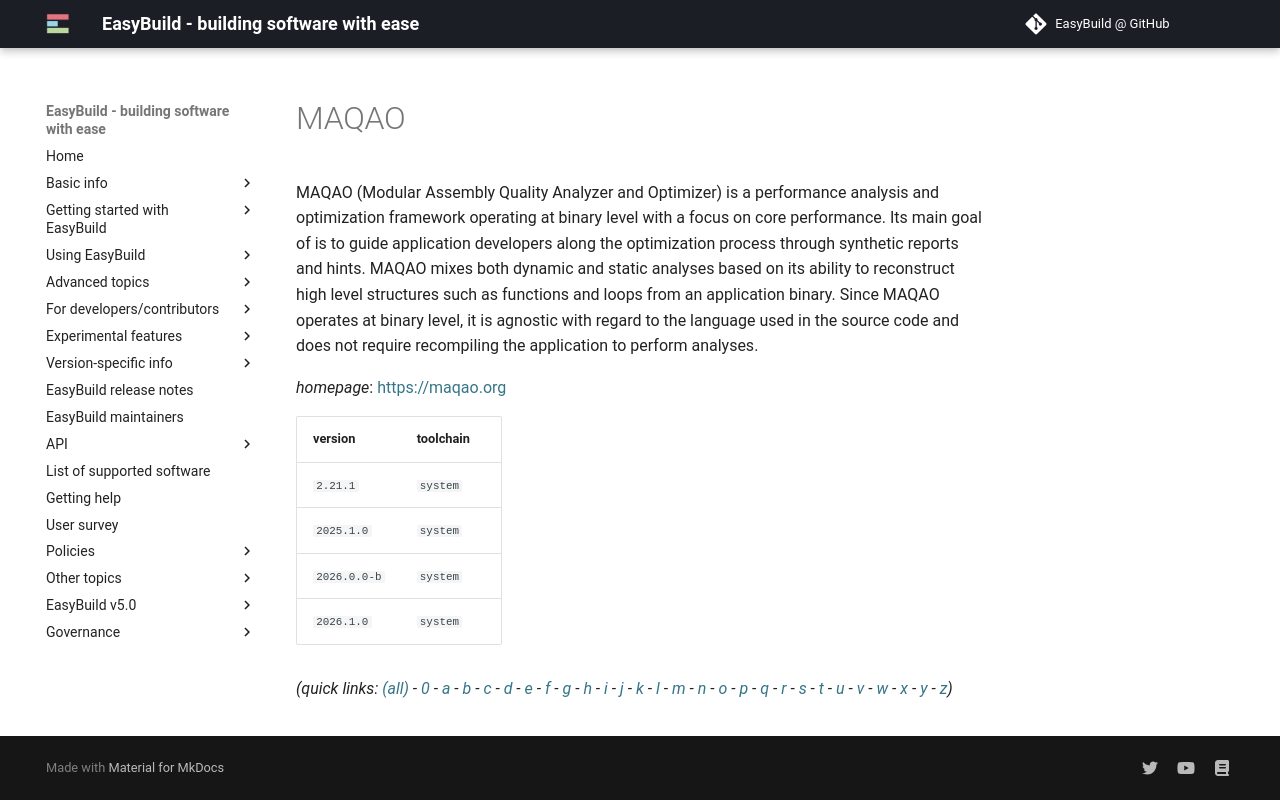

repository: easybuilders/easybuild-docs · page: version-specific/supported-software/m/MAQAO/index.html · generator: mkdocs

---
search:
  boost: 0.5
---
# MAQAO

MAQAO (Modular Assembly Quality Analyzer and Optimizer) is a performance analysis and optimization framework operating at binary level with a focus on core performance. Its main goal of is to guide application developers along the optimization process through synthetic reports and hints.  MAQAO mixes both dynamic and static analyses based on its ability to reconstruct high level structures such as functions and loops from an application binary. Since MAQAO operates at binary level, it is agnostic with regard to the language used in the source code and does not require recompiling the application to perform analyses.

*homepage*: <https://maqao.org>

version | toolchain
--------|----------
``2.21.1`` | ``system``
``2025.1.0`` | ``system``
``2026.0.0-b`` | ``system``


*(quick links: [(all)](../index.md) - [0](../0/index.md) - [a](../a/index.md) - [b](../b/index.md) - [c](../c/index.md) - [d](../d/index.md) - [e](../e/index.md) - [f](../f/index.md) - [g](../g/index.md) - [h](../h/index.md) - [i](../i/index.md) - [j](../j/index.md) - [k](../k/index.md) - [l](../l/index.md) - [m](../m/index.md) - [n](../n/index.md) - [o](../o/index.md) - [p](../p/index.md) - [q](../q/index.md) - [r](../r/index.md) - [s](../s/index.md) - [t](../t/index.md) - [u](../u/index.md) - [v](../v/index.md) - [w](../w/index.md) - [x](../x/index.md) - [y](../y/index.md) - [z](../z/index.md))*
